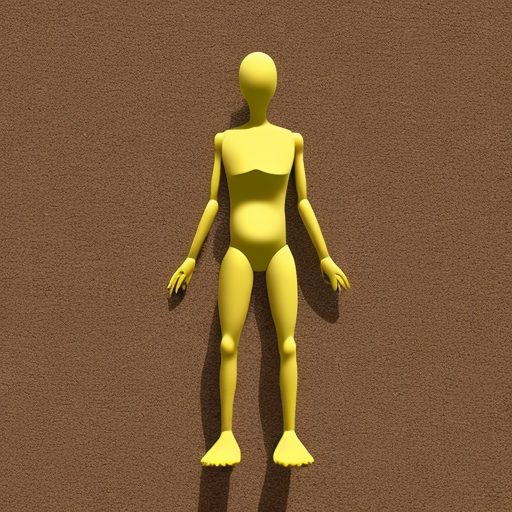
Generation parameters embedded in this image by AUTOMATIC1111 Stable Diffusion web UI or a fork of it (Forge, ...) (PNG 'parameters' text chunk):
person
Steps: 50, Sampler: DDIM, CFG scale: 10, Seed: 1722694103, Size: 512x512, Model hash: b4391b7978, Model: z_Custom Models_deliberate_v2